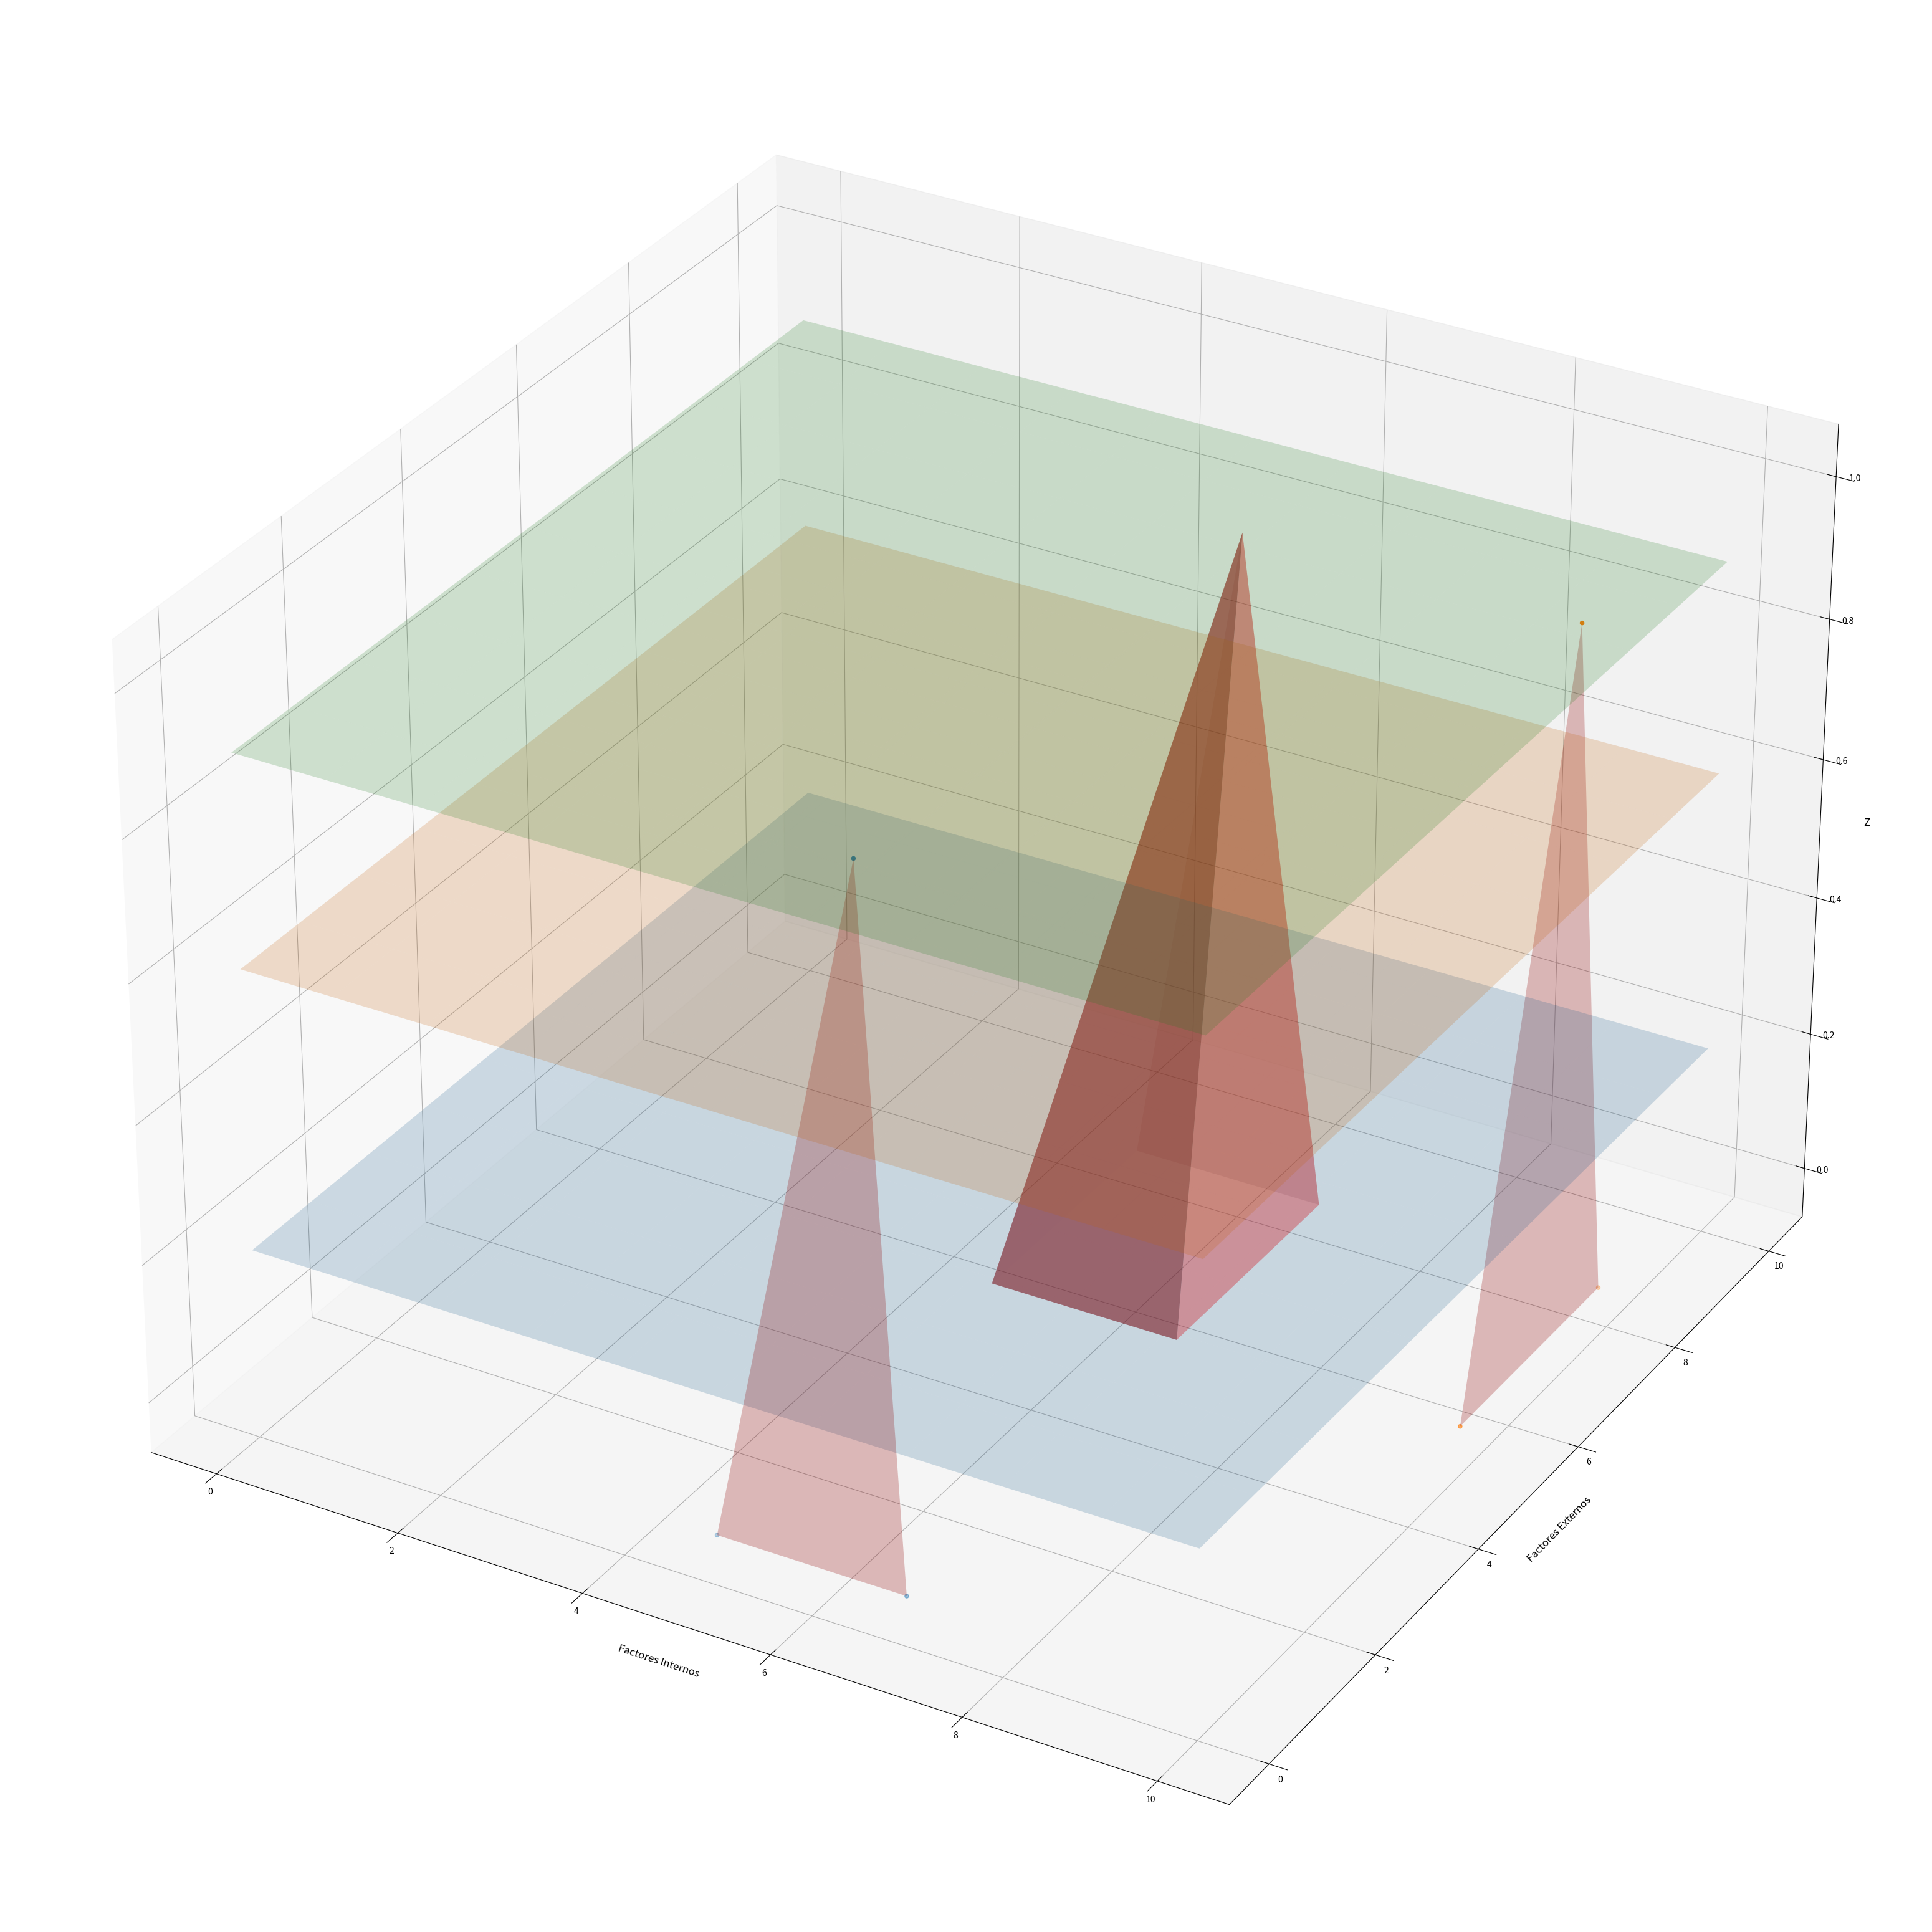
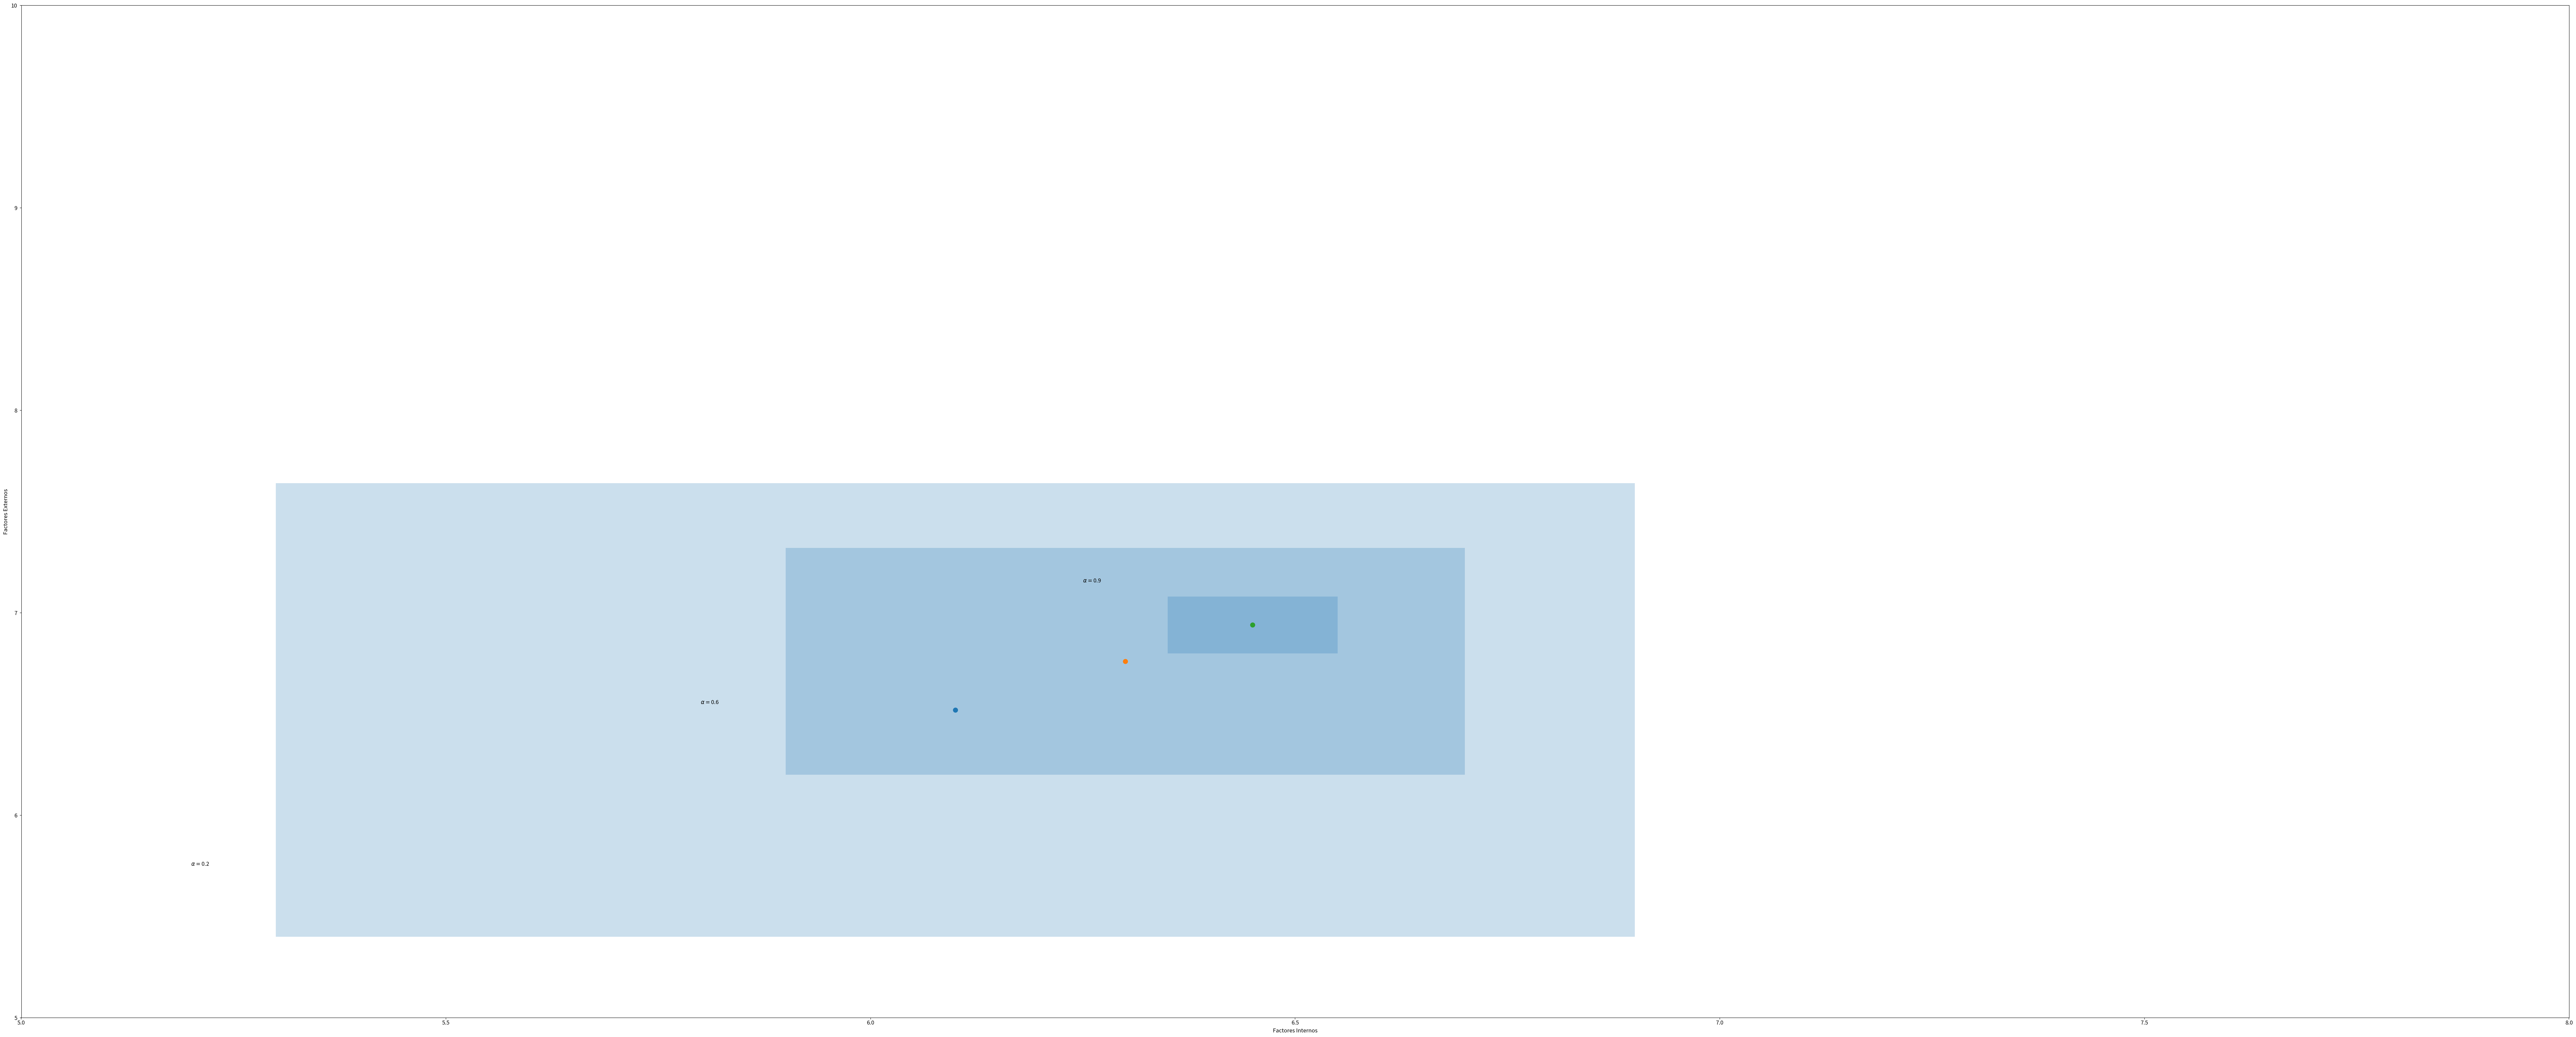

Python code for these plots, in order:
#!/usr/bin/env python3
# -*- coding: utf-8 -*-
"""
Created on Mon Aug 29 13:07:55 2022

@author: seba
    Analisis Foda Implementado con Lógica Difusa
    
    Construccion de proceso de Fuzzificacion 
    de Un Factor Interno y otro Externo
    
--- Alea iacta Est ---
"""

import numpy as np
import matplotlib.pyplot as plt
import matplotlib.figure as mpfig
import math;
from mpl_toolkits.mplot3d import axes3d
from mpl_toolkits.mplot3d.art3d import Poly3DCollection  
from matplotlib import style
from matplotlib.patches import Rectangle

#Nota sobre los valores:
#Un array de tres elemenos, pesimista, probable, optimista
#-10: (Minimo: ya sea debilidad o amenaza)*
#+10: (Maximo ya sea fortaleza o )*

#Factor Interno
fact_int = np.array([5,6.5,7]);

#Factor Externo
fact_ext = np.array([5,7,7.8]);

#Niveles de convulsion del mercado
#mas cerca a 0, hay mas Inestabilidad e incertibumbre general
#1 total estabilidad de condiciones
alfa= np.array([0.2,0.6,0.9]);

#Constantes de altura de la funcion triangular
z_triag = np.array([0,1,0]);

#Arrays utilizado para las proyeccinones ortogonales
#de la 
y_cte = np.array([0,0,0]);
x_cte = np.array([10,10,10]);


vert_fact_int = [list(zip(fact_int, y_cte, z_triag))];
vert_fact_ext = [list(zip(x_cte, fact_ext, z_triag))];
plt.figure(1,figsize=(100,40))
custom=plt.subplot(121,projection='3d')

#custom.scatter(x1,y1,z1) 
#Estos son los puntos-
custom.scatter(fact_int,y_cte,z_triag) 
#Ahora los puntos del externo
custom.scatter(x_cte, fact_ext, z_triag) 

#Construcccion de la base de la piramide y los 5 vertices

#                               Vista lateral
#                  #p5              #  p5             
#                                  * * 
#             p4------p3          *   *
#             /       /          *     *
#            /       /          *       *
#           p1-----p2         p1--------p2   
#


p1 =np.array([fact_int[0],fact_ext[0],0]);
p2 =np.array([fact_int[2],fact_ext[0],0]);
p3 =np.array([fact_int[2],fact_ext[2],0]);
p4 =np.array([fact_int[0],fact_ext[2],0]);
p5 =np.array([fact_int[1],fact_ext[1],1]);



#Los puntos de la base en Z=0 son
# Xmin,Ymin ; Xmax,Ymin ;
# Xmax,Ymin; Xmin,Ymax
# 

#Cara Piramide 1

#Triangulo dado por la terna
# Xmin, Ymin, 0; Xmax,Ymin, 0; Xpr, Ypr,1
#p1, p2, p5
#Nota: pr = probable
vert_c1 = [[tuple(p1),tuple(p2),tuple(p5)]]
#vert_cara1= vert_c1.tolist();

srf_cara1_piramide = Poly3DCollection(vert_c1, alpha=.35, facecolor='#900000')


#Cara Piramide 2

#Triangulo dado por la terna
# Xmax,Ymin, 0; Xmax,Ymax, 0, 0; Xpr,
#Nota: pr = probable
vert_c2 = [[tuple(p2),tuple(p3),tuple(p5)]]
#vert_cara1= vert_c1.tolist();

srf_cara2_piramide = Poly3DCollection(vert_c2, alpha=.35, facecolor='#FF0000')


#Cara Piramide 3

#Triangulo dado por la terna
# Xmax,Ymin, 0; Xmax,Ymax, 0, 0; Xpr,
#Nota: pr = probable
vert_c3 = [[tuple(p3),tuple(p4),tuple(p5)]]
#vert_cara1= vert_c1.tolist();

srf_cara3_piramide = Poly3DCollection(vert_c3, alpha=0.1, facecolor='#600000')


#Cara Piramide 4

#Triangulo dado por la terna
# Xmax,Ymin, 0; Xmax,Ymax, 0, 0; Xpr,
#Nota: pr = probable
vert_c4 = [[tuple(p4),tuple(p1),tuple(p5)]]
#vert_cara1= vert_c1.tolist();

srf_cara4_piramide = Poly3DCollection(vert_c4, alpha=0.01, facecolor='#600000')




#descripcion de Alfa
# Son planos de ecuacion z= alpha (Paralelo al XY)

# diagrama de las superfices 3D con 
#srf = Poly3DCollection(verts, alpha=.25, facecolor='#800000')
srf_fact_int = Poly3DCollection(vert_fact_int, alpha=.25, facecolor='#900000')
srf_fact_ext = Poly3DCollection(vert_fact_ext, alpha=.25, facecolor='#900000')
#Nota: este Alfa es distinto del color, es 
#nivel del transparencia de la forma 3D

# 3. add polygon to the figure (current axes)
#plt.gca().add_collection3d(srf)
plt.gca().add_collection3d(srf_fact_int)
plt.gca().add_collection3d(srf_fact_ext)
plt.gca().add_collection3d(srf_cara1_piramide)
plt.gca().add_collection3d(srf_cara2_piramide)
plt.gca().add_collection3d(srf_cara3_piramide)
plt.gca().add_collection3d(srf_cara4_piramide)
#Remarco la cara frontal con mas Alfa
plt.gca().add_collection3d(srf_cara1_piramide)


#Planos de interseccion Alfa

# create x,y
xx, yy = np.meshgrid(range(0,11), range(0,11))

# calculate corresponding z
z0 = 0.0*xx + 0.0*yy + alfa[0]
z1 = 0.0*xx + 0.0*yy + alfa[1]
z2 = 0.0*xx + 0.0*yy + alfa[2]

#Todo Corregir el Z
plt.gca().plot_surface(xx, yy, z0, alpha=0.2)
plt.gca().plot_surface(xx, yy, z1, alpha=0.2)
plt.gca().plot_surface(xx, yy, z2, alpha=0.2)
 
custom.set_xlabel('Factores Internos',fontsize=12,labelpad=10)

custom.set_ylabel('Factores Externos',fontsize=12,labelpad=12)
custom.set_zlabel('Z',fontsize=12,labelpad=12)
custom.zaxis.set_tick_params(labelsize=10,pad=5)

plt.xticks(fontsize=10)
plt.yticks(fontsize=10)

plt.show()


#Bien Ahora tengo que crear el segundo plot con las intersecciones

#Calculo de xmin, ymin, xmax, ymax

#Las base del triangulo es 
#A Peor de los casos
#B Probable
#C Mejor de los Casos
#alfa: plano de corte

#xmin = A + alfa *(B-A)
#xmax = C - alfa * (C-A)

plt.figure(2,figsize=(100,40))

plt.xticks(fontsize=12)

plt.yticks(fontsize=12)


for tick in plt.gca().get_xaxis().get_major_ticks():
    tick.set_pad(2.)
    
for tick in plt.gca().get_yaxis().get_major_ticks():
    tick.set_pad(5.0)
    

for i in range(len(alfa)):
    print ("Iteracion " + str(i) + " Alfa = " + str(alfa[i]))
    xmin = fact_int[0] + alfa[i] * (fact_int[1] - fact_int[0])
    xmax = fact_int[2] - alfa[i] * (fact_int[2] - fact_int[1])
    ymin = fact_ext[0] + alfa[i] * (fact_ext[1] - fact_ext[0])
    ymax = fact_ext[2] - alfa[i] * (fact_ext[2] - fact_ext[1])
    #deltas del rectangulo
    delta_x = xmax - xmin
    delta_y = ymax - ymin
    #calculo de centro de masa de los puntos
    xcm = (xmax + xmin)/2
    ycm = (ymax + ymin)/2
    #Distancias desde los puntos ideales 
    dj_optimo    = math.sqrt((10-xcm)**2 + (10-ycm)**2 )
    dj_pesimista = math.sqrt((-10-xcm)**2 + (-10-ycm)**2 )
    
    #Coeficiente de cercania
    #Se utiliza para priorizar las 
    coef_cerc= dj_pesimista/ (dj_pesimista + dj_optimo)
    
    print( "xmin =" + str(xmin))
    print( "xmax =" + str(xmax))
    
    print( "ymin =" + str(ymin))
    print( "ymax =" + str(ymax))
    
    print( "xcm =" + str(xcm))
    print( "ycm =" + str(ycm))
 
    print( "Doptimo =" + str(dj_optimo))
    print( "Dpesimista =" + str(dj_pesimista))
    
    print( "Coeficiente de cercania:" + str(coef_cerc))
    
    print( "--------------------")  
    #Dibujo el rectangulo con los vertices
    rectangulo = [[(xmin,ymin),(xmax,ymin),(xmax,ymax),(xmin,ymax)]]
    plt.gca().add_patch(Rectangle((xmin, ymin), delta_x, delta_y,alpha=0.23))
    plt.gca().text(xmin - 0.1 , ymin + 0.35, r'$\alpha=$'+str(alfa[i]), fontsize=12)
    #Diagramo los centros de masa
    plt.gca().scatter(xcm,ycm,100)
    
plt.gca().set_xlabel('Factores Internos',fontsize=12,labelpad=5)
plt.gca().set_ylabel('Factores Externos',fontsize=12,labelpad=5)
plt.xlim([5, 8])
plt.ylim([5, 10])
plt.show()   
    
